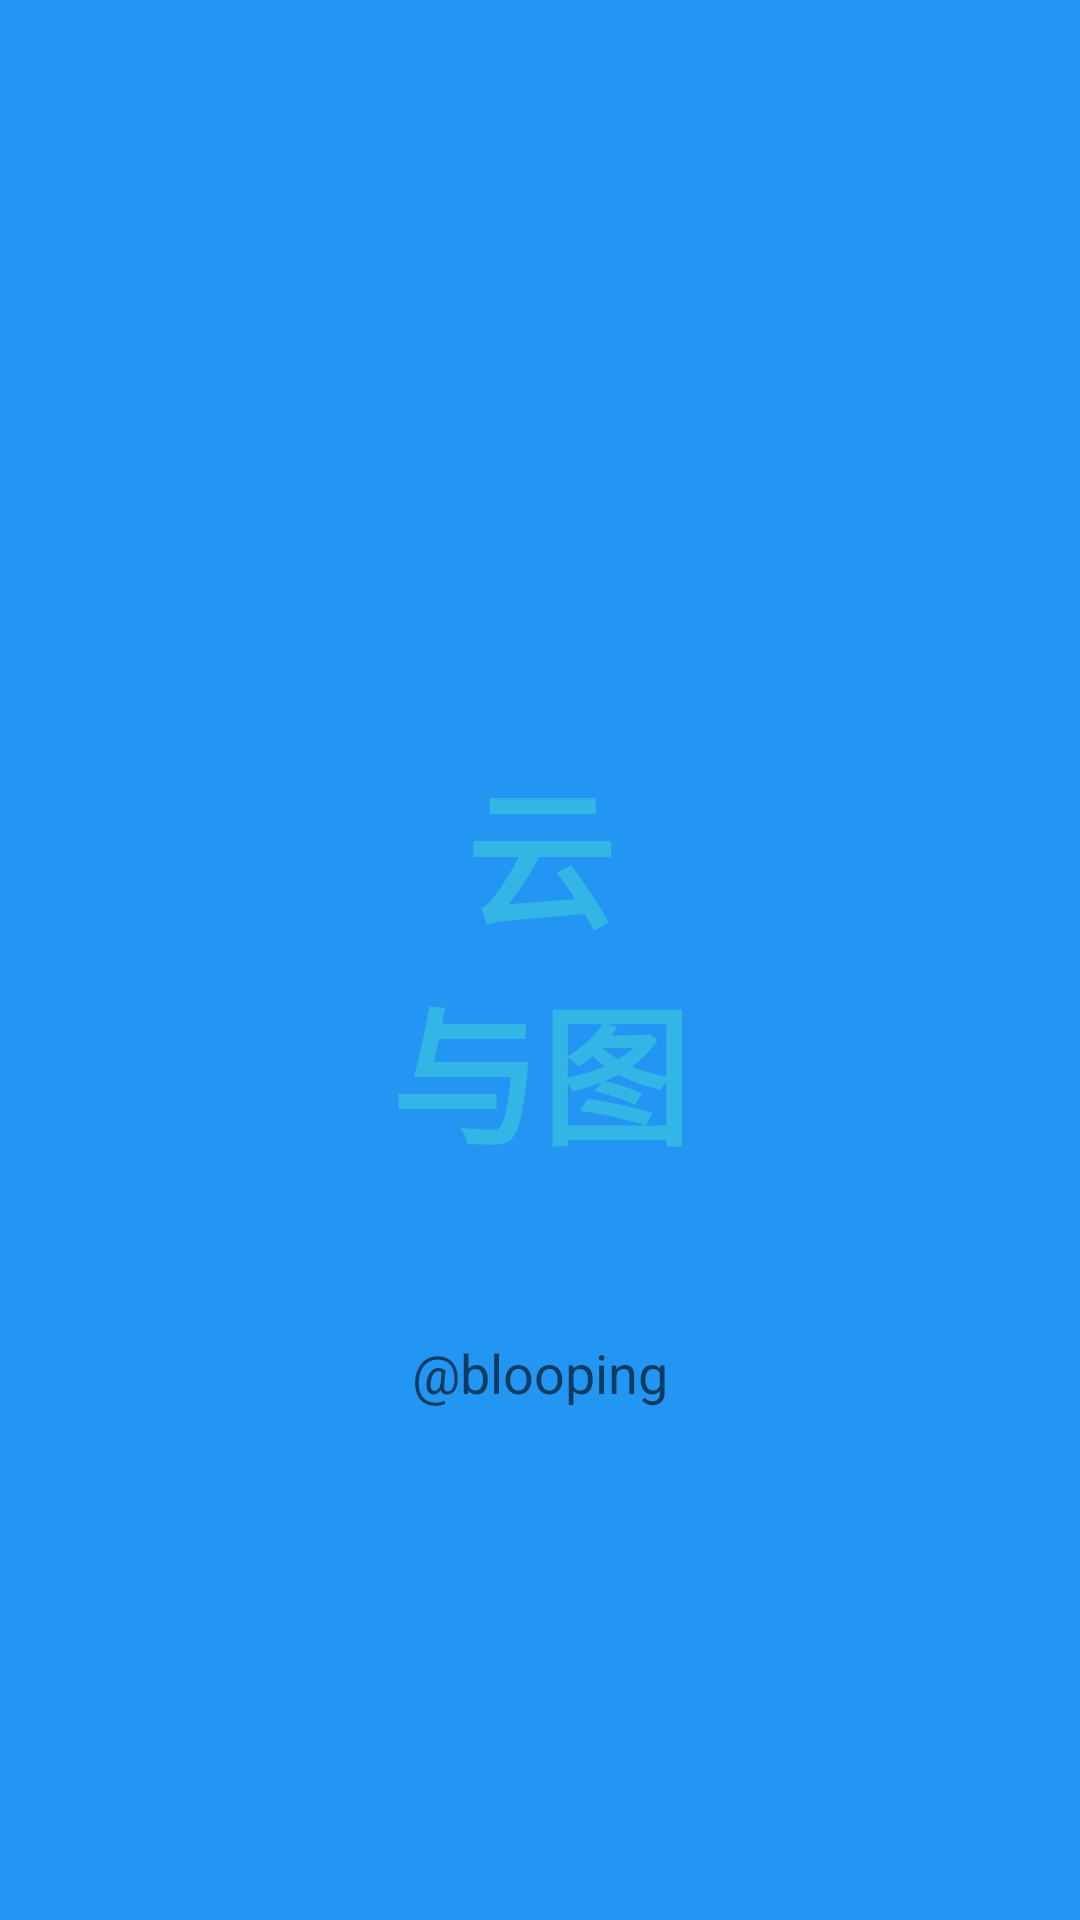

Layout XML and referenced resources for this Android screen:
<!-- AndroidManifest.xml: application theme AppTheme -->
<!-- res/layout/activity_start.xml -->
<RelativeLayout xmlns:android="http://schemas.android.com/apk/res/android"
    xmlns:tools="http://schemas.android.com/tools"
    android:layout_width="match_parent"
    android:layout_height="match_parent"
    android:background="@color/primary_blue"
    tools:context=".StartActivity">

    
    <TextView
        android:id="@+id/fullscreen_content"
        android:layout_width="wrap_content"
        android:layout_height="wrap_content"
        android:gravity="center"
        android:keepScreenOn="true"
        android:text="@string/dummy_content"
        android:textColor="#33b5e5"
        android:textSize="50sp"
        android:textStyle="bold"
        android:layout_gravity="center"
        android:layout_centerVertical="true"
        android:layout_centerHorizontal="true" />

    <TextView
        android:layout_width="wrap_content"
        android:layout_height="wrap_content"
        android:textAppearance="?android:attr/textAppearanceMedium"
        android:text="@string/team_name"
        android:id="@+id/textView"
        android:layout_below="@+id/fullscreen_content"
        android:layout_centerHorizontal="true"
        android:layout_marginTop="53dp" />

    

</RelativeLayout>
<!-- resources referenced by this layout -->
<resources>
  <color name="primary_blue">#ff2396f3</color>
  <string name="dummy_content">云\n与图</string>
  <string name="team_name">\@blooping</string>
  <style name="AppTheme" parent="Theme.AppCompat.Light.DarkActionBar">
          <item name="android:actionBarStyle">@style/MyActionBar</item>
  
          
          <item name="actionBarStyle">@style/MyActionBar</item>
      </style>
  <style name="MyActionBar" parent="Widget.AppCompat.Light.ActionBar.Solid.Inverse">
          <item name="android:background">@color/primary_blue</item>
          
          <item name="background">@color/primary_blue</item>
      </style>
</resources>
